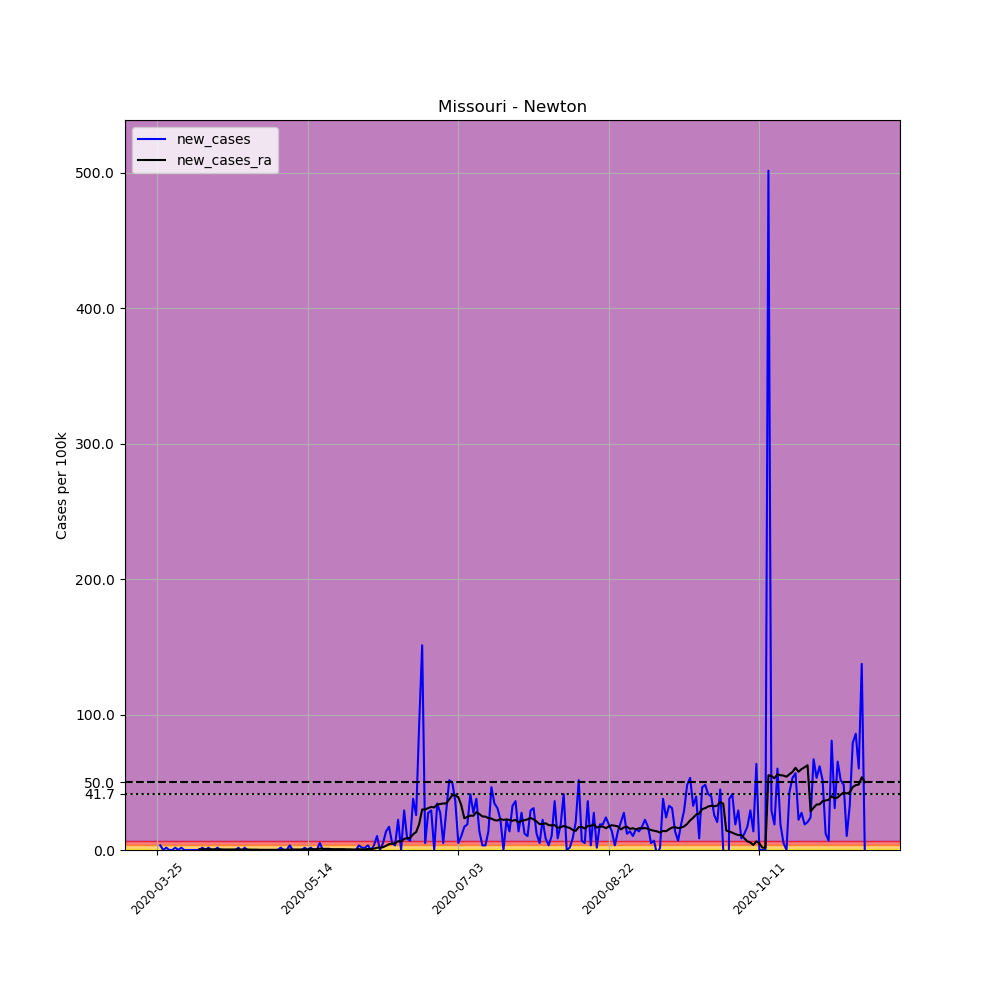

The data file committed next to this chart (first rows):
, date, county, state, fips, cases, deaths, COUNTY, STNAME, CTYNAME, POPESTIMATE2019, per_100k, new_cases, new_cases_ra
340099, 2020-03-25, Newton, Missouri, 29145, 1, 0, 145, Missouri, Newton, 58236, 1.717, , 
340100, 2020-03-26, Newton, Missouri, 29145, 3, 0, 145, Missouri, Newton, 58236, 5.151, 3.434, 
340101, 2020-03-27, Newton, Missouri, 29145, 3, 0, 145, Missouri, Newton, 58236, 5.151, 0.0, 
340102, 2020-03-28, Newton, Missouri, 29145, 4, 0, 145, Missouri, Newton, 58236, 6.869, 1.717, 
340103, 2020-03-29, Newton, Missouri, 29145, 4, 0, 145, Missouri, Newton, 58236, 6.869, 0.0, 
340104, 2020-03-30, Newton, Missouri, 29145, 4, 0, 145, Missouri, Newton, 58236, 6.869, 0.0, 
340105, 2020-03-31, Newton, Missouri, 29145, 5, 0, 145, Missouri, Newton, 58236, 8.586, 1.717, 
340106, 2020-04-01, Newton, Missouri, 29145, 5, 0, 145, Missouri, Newton, 58236, 8.586, 0.0, 
340107, 2020-04-02, Newton, Missouri, 29145, 6, 0, 145, Missouri, Newton, 58236, 10.3, 1.717, 
340108, 2020-04-03, Newton, Missouri, 29145, 6, 0, 145, Missouri, Newton, 58236, 10.3, 0.0, 
340109, 2020-04-04, Newton, Missouri, 29145, 6, 0, 145, Missouri, Newton, 58236, 10.3, 0.0, 
340110, 2020-04-05, Newton, Missouri, 29145, 6, 0, 145, Missouri, Newton, 58236, 10.3, 0.0, 
340111, 2020-04-06, Newton, Missouri, 29145, 6, 0, 145, Missouri, Newton, 58236, 10.3, 0.0, 
340112, 2020-04-07, Newton, Missouri, 29145, 6, 0, 145, Missouri, Newton, 58236, 10.3, 0.0, 
340113, 2020-04-08, Newton, Missouri, 29145, 6, 0, 145, Missouri, Newton, 58236, 10.3, 0.0, 0.6133
340114, 2020-04-09, Newton, Missouri, 29145, 7, 0, 145, Missouri, Newton, 58236, 12.02, 1.717, 0.4906
340115, 2020-04-10, Newton, Missouri, 29145, 7, 0, 145, Missouri, Newton, 58236, 12.02, 0.0, 0.4906
340116, 2020-04-11, Newton, Missouri, 29145, 8, 0, 145, Missouri, Newton, 58236, 13.74, 1.717, 0.4906
340117, 2020-04-12, Newton, Missouri, 29145, 8, 0, 145, Missouri, Newton, 58236, 13.74, 0.0, 0.4906
340118, 2020-04-13, Newton, Missouri, 29145, 8, 0, 145, Missouri, Newton, 58236, 13.74, 0.0, 0.4906
340119, 2020-04-14, Newton, Missouri, 29145, 9, 0, 145, Missouri, Newton, 58236, 15.45, 1.717, 0.4906
340120, 2020-04-15, Newton, Missouri, 29145, 9, 0, 145, Missouri, Newton, 58236, 15.45, 0.0, 0.4906
340121, 2020-04-16, Newton, Missouri, 29145, 9, 0, 145, Missouri, Newton, 58236, 15.45, 0.0, 0.368
340122, 2020-04-17, Newton, Missouri, 29145, 9, 0, 145, Missouri, Newton, 58236, 15.45, 0.0, 0.368
340123, 2020-04-18, Newton, Missouri, 29145, 9, 0, 145, Missouri, Newton, 58236, 15.45, 0.0, 0.368
340124, 2020-04-19, Newton, Missouri, 29145, 9, 0, 145, Missouri, Newton, 58236, 15.45, 0.0, 0.368
340125, 2020-04-20, Newton, Missouri, 29145, 9, 0, 145, Missouri, Newton, 58236, 15.45, 0.0, 0.368
340126, 2020-04-21, Newton, Missouri, 29145, 10, 0, 145, Missouri, Newton, 58236, 17.17, 1.717, 0.4906
340127, 2020-04-22, Newton, Missouri, 29145, 9, 1, 145, Missouri, Newton, 58236, 15.45, -1.717, 0.368
340128, 2020-04-23, Newton, Missouri, 29145, 10, 1, 145, Missouri, Newton, 58236, 17.17, 1.717, 0.368
340129, 2020-04-24, Newton, Missouri, 29145, 10, 1, 145, Missouri, Newton, 58236, 17.17, 0.0, 0.368
340130, 2020-04-25, Newton, Missouri, 29145, 10, 1, 145, Missouri, Newton, 58236, 17.17, 0.0, 0.2453
340131, 2020-04-26, Newton, Missouri, 29145, 10, 1, 145, Missouri, Newton, 58236, 17.17, 0.0, 0.2453
340132, 2020-04-27, Newton, Missouri, 29145, 10, 1, 145, Missouri, Newton, 58236, 17.17, 0.0, 0.2453
340133, 2020-04-28, Newton, Missouri, 29145, 10, 1, 145, Missouri, Newton, 58236, 17.17, 0.0, 0.1227
340134, 2020-04-29, Newton, Missouri, 29145, 10, 1, 145, Missouri, Newton, 58236, 17.17, 0.0, 0.1227
340135, 2020-04-30, Newton, Missouri, 29145, 10, 1, 145, Missouri, Newton, 58236, 17.17, 0.0, 0.1227
340136, 2020-05-01, Newton, Missouri, 29145, 10, 1, 145, Missouri, Newton, 58236, 17.17, 0.0, 0.1227
340137, 2020-05-02, Newton, Missouri, 29145, 10, 1, 145, Missouri, Newton, 58236, 17.17, 0.0, 0.1227
340138, 2020-05-03, Newton, Missouri, 29145, 10, 1, 145, Missouri, Newton, 58236, 17.17, 0.0, 0.1227
340139, 2020-05-04, Newton, Missouri, 29145, 10, 1, 145, Missouri, Newton, 58236, 17.17, 0.0, 0.1227
340140, 2020-05-05, Newton, Missouri, 29145, 11, 1, 145, Missouri, Newton, 58236, 18.89, 1.717, 0.1227
340141, 2020-05-06, Newton, Missouri, 29145, 11, 1, 145, Missouri, Newton, 58236, 18.89, 0.0, 0.2453
340142, 2020-05-07, Newton, Missouri, 29145, 11, 1, 145, Missouri, Newton, 58236, 18.89, 0.0, 0.1227
340143, 2020-05-08, Newton, Missouri, 29145, 13, 1, 145, Missouri, Newton, 58236, 22.32, 3.434, 0.368
340144, 2020-05-09, Newton, Missouri, 29145, 13, 1, 145, Missouri, Newton, 58236, 22.32, 0.0, 0.368
340145, 2020-05-10, Newton, Missouri, 29145, 13, 1, 145, Missouri, Newton, 58236, 22.32, 0.0, 0.368
340146, 2020-05-11, Newton, Missouri, 29145, 13, 1, 145, Missouri, Newton, 58236, 22.32, 0.0, 0.368
340147, 2020-05-12, Newton, Missouri, 29145, 13, 1, 145, Missouri, Newton, 58236, 22.32, 0.0, 0.368
340148, 2020-05-13, Newton, Missouri, 29145, 14, 1, 145, Missouri, Newton, 58236, 24.04, 1.717, 0.4906
340149, 2020-05-14, Newton, Missouri, 29145, 14, 1, 145, Missouri, Newton, 58236, 24.04, 0.0, 0.4906
340150, 2020-05-15, Newton, Missouri, 29145, 15, 1, 145, Missouri, Newton, 58236, 25.76, 1.717, 0.6133
340151, 2020-05-16, Newton, Missouri, 29145, 15, 1, 145, Missouri, Newton, 58236, 25.76, 0.0, 0.6133
340152, 2020-05-17, Newton, Missouri, 29145, 15, 1, 145, Missouri, Newton, 58236, 25.76, 0.0, 0.6133
340153, 2020-05-18, Newton, Missouri, 29145, 18, 1, 145, Missouri, Newton, 58236, 30.91, 5.151, 0.9812
340154, 2020-05-19, Newton, Missouri, 29145, 18, 1, 145, Missouri, Newton, 58236, 30.91, 0.0, 0.8586
340155, 2020-05-20, Newton, Missouri, 29145, 18, 1, 145, Missouri, Newton, 58236, 30.91, 0.0, 0.8586
340156, 2020-05-21, Newton, Missouri, 29145, 18, 1, 145, Missouri, Newton, 58236, 30.91, 0.0, 0.8586
340157, 2020-05-22, Newton, Missouri, 29145, 18, 1, 145, Missouri, Newton, 58236, 30.91, 0.0, 0.6133
340158, 2020-05-23, Newton, Missouri, 29145, 18, 1, 145, Missouri, Newton, 58236, 30.91, 0.0, 0.6133
... 176 more rows
